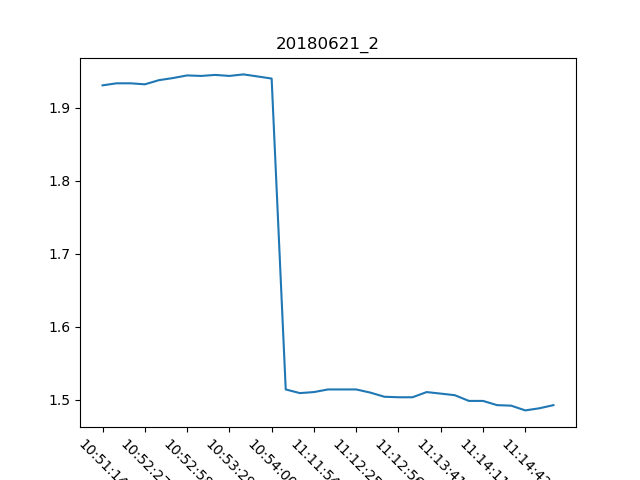

The data file committed next to this chart (first rows):
, Date, Time, Proximity Sensor 2
0, 21/06/18, 10:51:14, 1.931
1, 21/06/18, 10:51:24, 1.934
2, 21/06/18, 10:51:35, 1.934
3, 21/06/18, 10:52:27, 1.932
4, 21/06/18, 10:52:37, 1.938
5, 21/06/18, 10:52:47, 1.941
6, 21/06/18, 10:52:58, 1.944
7, 21/06/18, 10:53:08, 1.944
8, 21/06/18, 10:53:18, 1.945
9, 21/06/18, 10:53:29, 1.944
10, 21/06/18, 10:53:39, 1.946
11, 21/06/18, 10:53:49, 1.943
12, 21/06/18, 10:54:00, 1.94
13, 21/06/18, 11:11:34, 1.514
14, 21/06/18, 11:11:44, 1.509
15, 21/06/18, 11:11:54, 1.511
16, 21/06/18, 11:12:04, 1.514
17, 21/06/18, 11:12:15, 1.514
18, 21/06/18, 11:12:25, 1.514
19, 21/06/18, 11:12:35, 1.51
20, 21/06/18, 11:12:45, 1.504
21, 21/06/18, 11:12:56, 1.504
22, 21/06/18, 11:13:06, 1.504
23, 21/06/18, 11:13:31, 1.511
24, 21/06/18, 11:13:41, 1.509
25, 21/06/18, 11:13:51, 1.506
26, 21/06/18, 11:14:01, 1.499
27, 21/06/18, 11:14:11, 1.499
28, 21/06/18, 11:14:21, 1.493
29, 21/06/18, 11:14:32, 1.492
30, 21/06/18, 11:14:42, 1.486
31, 21/06/18, 11:14:52, 1.488
32, 21/06/18, 11:15:02, 1.493
